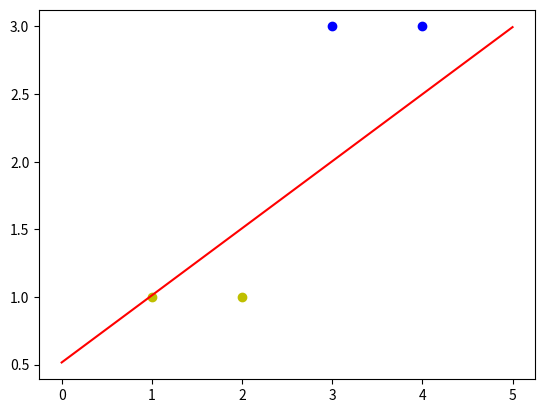

The matplotlib source for this figure:
# @Version :1.0
# [redacted]
# @File    :SinglePreceptron.py
# @Time    :2024/7/6 10:26

import numpy as np
import matplotlib.pyplot as plt

#定义输入，习惯上用一行表示一个数据
X = np.array([[1,3,3],[1,4,3],[1,1,1],[1,2,1]])
#定义标签，习惯上用一行表示一个数据标签
T = np.array([[1],[1],[-1],[-1]])
#权值初始化，3行1列
W = np.random.random([3,1])
#学习率设置0.1
lr = 0.1
#神经网络的输出
Y = 0
#更新一次权值train()方法
def train():
    global W
#训练100次
    #数据的预测值Y，形状为4行1列
    Y = np.sign(np.dot(X,W))
    E = T - Y
    delta_W = lr*(X.T.dot(E))/X.shape[0]
    W = W + delta_W

#训练100次
for i in range(100):
    train()
    print("epoch:",i+1)
    print("weighs",W)
    Y = np.sign(np.dot(X,W))
    if(Y == T).all():
        print("Finished!")
        break
"""
画图
"""
#正样本x,y坐标
x1 = [3,4]
y1 = [3,3]
#负样本x,y坐标
x2 = [1,2]
y2 = [1,1]

k = -W[1]/W[2]
d = -W[0]/W[2]
xdata = (0,5)

plt.plot(xdata,xdata*k+d,'r')
#蓝色的点画出正样本
plt.scatter(x1,y1,c='b')
#黄色的点画出负样本
plt.scatter(x2,y2,c='y')
plt.show()